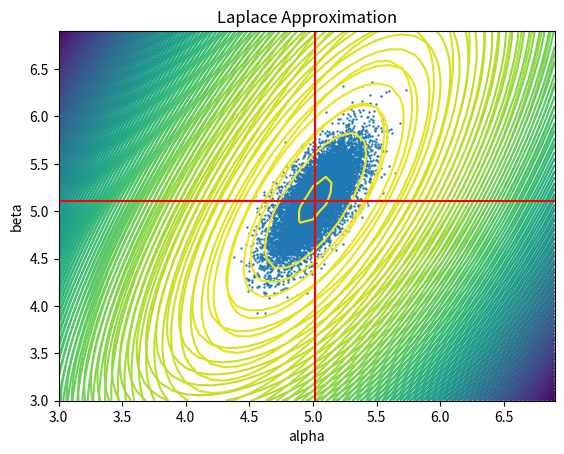

Source code (Python):
import numpy as np
import matplotlib.pyplot as plt
import scipy.linalg

rn_generator = np.random.default_rng(seed=20220216)

def gumbel2_inverse_cdf(y, param_alpha, param_beta):
    return (-np.log(y)/param_beta)**(-1/param_alpha)

def gumbel2_random_number_generator(num_smpl, param_alpha, param_beta):
    unif_smpl = rn_generator.random(num_smpl)
    gumbel2_smpl = np.array([gumbel2_inverse_cdf(y, param_alpha, param_beta) for y in unif_smpl])
    return gumbel2_smpl

# generate sample
gumbel2_smpl_55 = gumbel2_random_number_generator(500, 5, 5)

# print(gumbel2_smpl_55)
# plt.hist(gumbel2_smpl_55, 15)
# plt.show()

# posterior
def unif_gumbel2_log_posterior(prior_param_vec, data):
    #log q (in the note)
    prior_alpha, prior_beta = prior_param_vec
    n = data.size
    negalpha_powered_data_sum = np.sum(data**(-prior_alpha))
    logdata_sum = np.sum(np.log(data))

    log_q_val = (n * (np.log(prior_alpha) + np.log(prior_beta))
        + (1-prior_alpha)*logdata_sum
        - prior_beta*negalpha_powered_data_sum)

    return log_q_val


#cantour plot of log-posterior
grid_1d = [i for i in np.arange(3, 7, 0.1)]
grid_1d_mesh_X, grid_1d_mesh_Y=np.meshgrid(grid_1d, grid_1d)
grid_2d = [(i,j) for i in np.arange(3, 7, 0.1) for j in np.arange(3, 7, 0.1)] #40*40

log_q_val_vec = []
for param in grid_2d:
    log_q_val_vec.append(unif_gumbel2_log_posterior(param, gumbel2_smpl_55))
log_q_val_vec = np.array(log_q_val_vec).reshape((40,40)).transpose()

plt.contour(grid_1d_mesh_X, grid_1d_mesh_Y,log_q_val_vec, levels=100)
plt.title("grid evaluation")
plt.xlabel("alpha")
plt.ylabel("beta")
plt.show()


#Laplace approximation

class NewtonUnconstrained:
    def __init__(self, fn_objective, fn_objective_gradient, fn_objective_hessian, fn_objective_domain_indicator = None):
        
        self.objective = fn_objective
        self.objective_gradient = fn_objective_gradient
        self.objective_hessian = fn_objective_hessian
        
        
        if fn_objective_domain_indicator is not None:
            self.objective_domain_indicator = fn_objective_domain_indicator
        else:
            self.objective_domain_indicator = self._Rn_domain_indicator
        
        self.minimizing_sequence = []
        self.decrement_sequence = []
        self.value_sequence = []
        

    def _Rn_domain_indicator(self, eval_pt):
        return True

    def _backtracking_line_search(self, eval_pt, descent_direction, 
            a_slope_flatter_ratio, b_step_shorten_ratio):

        if a_slope_flatter_ratio <= 0 or a_slope_flatter_ratio >= 0.5:
            raise ValueError("a should be 0 < a < 0.5")
        if b_step_shorten_ratio <= 0 or b_step_shorten_ratio >= 1:
            raise ValueError("b should be 0 < a < 1")

        step_size = 1

        while True:
            flatten_line_slope = self.objective_gradient(eval_pt) * a_slope_flatter_ratio * step_size
            deviation_vec = descent_direction * step_size

            objective_fn_value = self.objective(eval_pt + deviation_vec)
            flatten_line_value = self.objective(eval_pt) + sum(flatten_line_slope * deviation_vec)

            if objective_fn_value < flatten_line_value and self.objective_domain_indicator(eval_pt + deviation_vec):
                break
            else:
                step_size = step_size * b_step_shorten_ratio

        return step_size
    
    def _l2_norm(self, vec):
        return (sum(vec**2))**0.5
    
    def _descent_direction_newton_cholesky(self, eval_pt):
        hessian = self.objective_hessian(eval_pt)
        neg_gradient = self.objective_gradient(eval_pt) * (-1)
        cholesky_lowertri_of_hessian = scipy.linalg.cholesky(hessian, lower=True) # L ; H = L(L^T)
        #want: x; Hx = -g
        forward_variable = scipy.linalg.solve_triangular(cholesky_lowertri_of_hessian, neg_gradient, lower=True) # w ; Lw = -g
        newton_decrement = self._l2_norm(forward_variable)
        direction_newton_step = scipy.linalg.solve_triangular(np.transpose(cholesky_lowertri_of_hessian), forward_variable, lower=False) # x ; (L^t)x = w
        return (direction_newton_step, newton_decrement)

    # later: sparse / band hessian version

    def _descent_direction_newton_pinv(self, eval_pt):
        hessian = self.objective_hessian(eval_pt)
        neg_gradient = self.objective_gradient(eval_pt) * (-1)
        direction_newton_step = np.matmul(np.linalg.pinv(hessian), neg_gradient) #pseudo
        newton_decrement = np.matmul(np.transpose(neg_gradient), direction_newton_step)
        return (direction_newton_step, newton_decrement)

    def run_newton_with_backtracking_line_search(self, starting_pt, tolerance = 0.001, 
                                                method="cholesky", 
                                                a_slope_flatter_ratio = 0.2, b_step_shorten_ratio = 0.5):
        #method : cholesky, pinv (if hessian is singular)
        self.minimizing_sequence = [starting_pt]
        self.value_sequence = [self.objective(starting_pt)]
        self.decrement_sequence = []
        num_iter = 0
        while True:
            eval_pt = self.minimizing_sequence[-1]
            if method == "cholesky":
                descent_direction, decrement = self._descent_direction_newton_cholesky(eval_pt)
            elif method == "pinv":
                descent_direction, decrement = self._descent_direction_newton_pinv(eval_pt)
            else:
                raise ValueError("method should be ['cholesky', 'pinv']")
            self.decrement_sequence.append(decrement)

            if (decrement**2) < (tolerance*2):
                break

            descent_step_size = self._backtracking_line_search(eval_pt, descent_direction, 
                                    a_slope_flatter_ratio, b_step_shorten_ratio)
            next_point = eval_pt + descent_direction * descent_step_size
            self.minimizing_sequence.append(next_point)
            self.value_sequence.append(self.objective(next_point))
            num_iter += 1

        print("iteration: ", num_iter)
    
    def get_minimizing_sequence(self):
        return self.minimizing_sequence
    
    def get_minimizing_function_value_sequence(self):
        return self.value_sequence

    def get_decrement_sequence(self):
        return self.decrement_sequence

    def get_arg_min(self):
        return self.minimizing_sequence[-1]

    def get_min(self):
        return self.objective(self.minimizing_sequence[-1])

def unif_gumbel2_log_posterior_neg(prior_param_vec, data):
    return unif_gumbel2_log_posterior(prior_param_vec, data)*(-1)

def unif_gumbel2_log_posterior_neg_gradient(prior_param_vec, data):
    #dlog q/da, logq/db (in the note)
    prior_alpha, prior_beta = prior_param_vec
    n = data.size
    negalpha_powered_data_times_log_data_sum = np.sum(data**(-prior_alpha) * np.log(data))
    negalpha_powered_data_sum = np.sum(data**(-prior_alpha))
    logdata_sum = np.sum(np.log(data))

    dlogq_da = n/prior_alpha - logdata_sum + prior_beta * negalpha_powered_data_times_log_data_sum
    dlogq_db = n/prior_beta - negalpha_powered_data_sum

    return np.array([dlogq_da, dlogq_db])*(-1)

def unif_gumbel2_log_posterior_neg_hessian(prior_param_vec, data):
    #log q (in the note)
    prior_alpha, prior_beta = prior_param_vec
    n = data.size
    negalpha_powered_data_times_squared_log_data_sum = np.sum((data**(-prior_alpha)) * (np.log(data)**2))
    negalpha_powered_data_times_log_data_sum = np.sum(data**(-prior_alpha) * np.log(data))

    h11 = - n/prior_alpha**2 - prior_beta * negalpha_powered_data_times_squared_log_data_sum
    h12 = negalpha_powered_data_times_log_data_sum
    h22 = -n/prior_beta**2

    return np.array([[h11, h12],[h12,h22]])*(-1)


import functools
newton_objective = functools.partial(unif_gumbel2_log_posterior_neg, data=gumbel2_smpl_55)
newton_gradient = functools.partial(unif_gumbel2_log_posterior_neg_gradient, data=gumbel2_smpl_55)
newton_hessian = functools.partial(unif_gumbel2_log_posterior_neg_hessian, data=gumbel2_smpl_55)

newton_inst1 = NewtonUnconstrained(
    newton_objective, 
    newton_gradient, 
    newton_hessian)
newton_inst1.run_newton_with_backtracking_line_search(np.array([5, 5]), method="cholesky")
# print(newton_inst1.get_minimizing_sequence())
# print(newton_inst1.get_decrement_sequence())
# print(newton_inst1.get_minimizing_function_value_sequence())


#laplace approximation
posterior_mode = newton_inst1.get_arg_min()
print("posterior_mode: ", posterior_mode)
log_posterior_negative_hessian = unif_gumbel2_log_posterior_neg_hessian(posterior_mode, gumbel2_smpl_55)
laplace_approx_variance = np.linalg.inv(log_posterior_negative_hessian)
print("laplace_approx_covariance: \n",laplace_approx_variance)

def multivariate_normal_log_density(eval_pt, mu, sigma_inverse):
    return -0.5*(eval_pt-mu).transpose() @ sigma_inverse @ (eval_pt-mu)


log_q_val_vec = []
for param in grid_2d:
    log_q_val_vec.append(multivariate_normal_log_density(param, posterior_mode, log_posterior_negative_hessian))
log_q_val_vec = np.array(log_q_val_vec).reshape((40,40)).transpose()
plt.contour(grid_1d_mesh_X, grid_1d_mesh_Y,log_q_val_vec, levels=100) 
plt.title("Laplace Approximation")
plt.xlabel("alpha")
plt.ylabel("beta")
plt.axvline(x=posterior_mode[0], color="red")
plt.axhline(y=posterior_mode[1], color="red")

laplace_approx_sample = rn_generator.multivariate_normal(posterior_mode, laplace_approx_variance, 10000)
plt.scatter(laplace_approx_sample[:,0], laplace_approx_sample[:,1], s=0.5)


plt.show()


